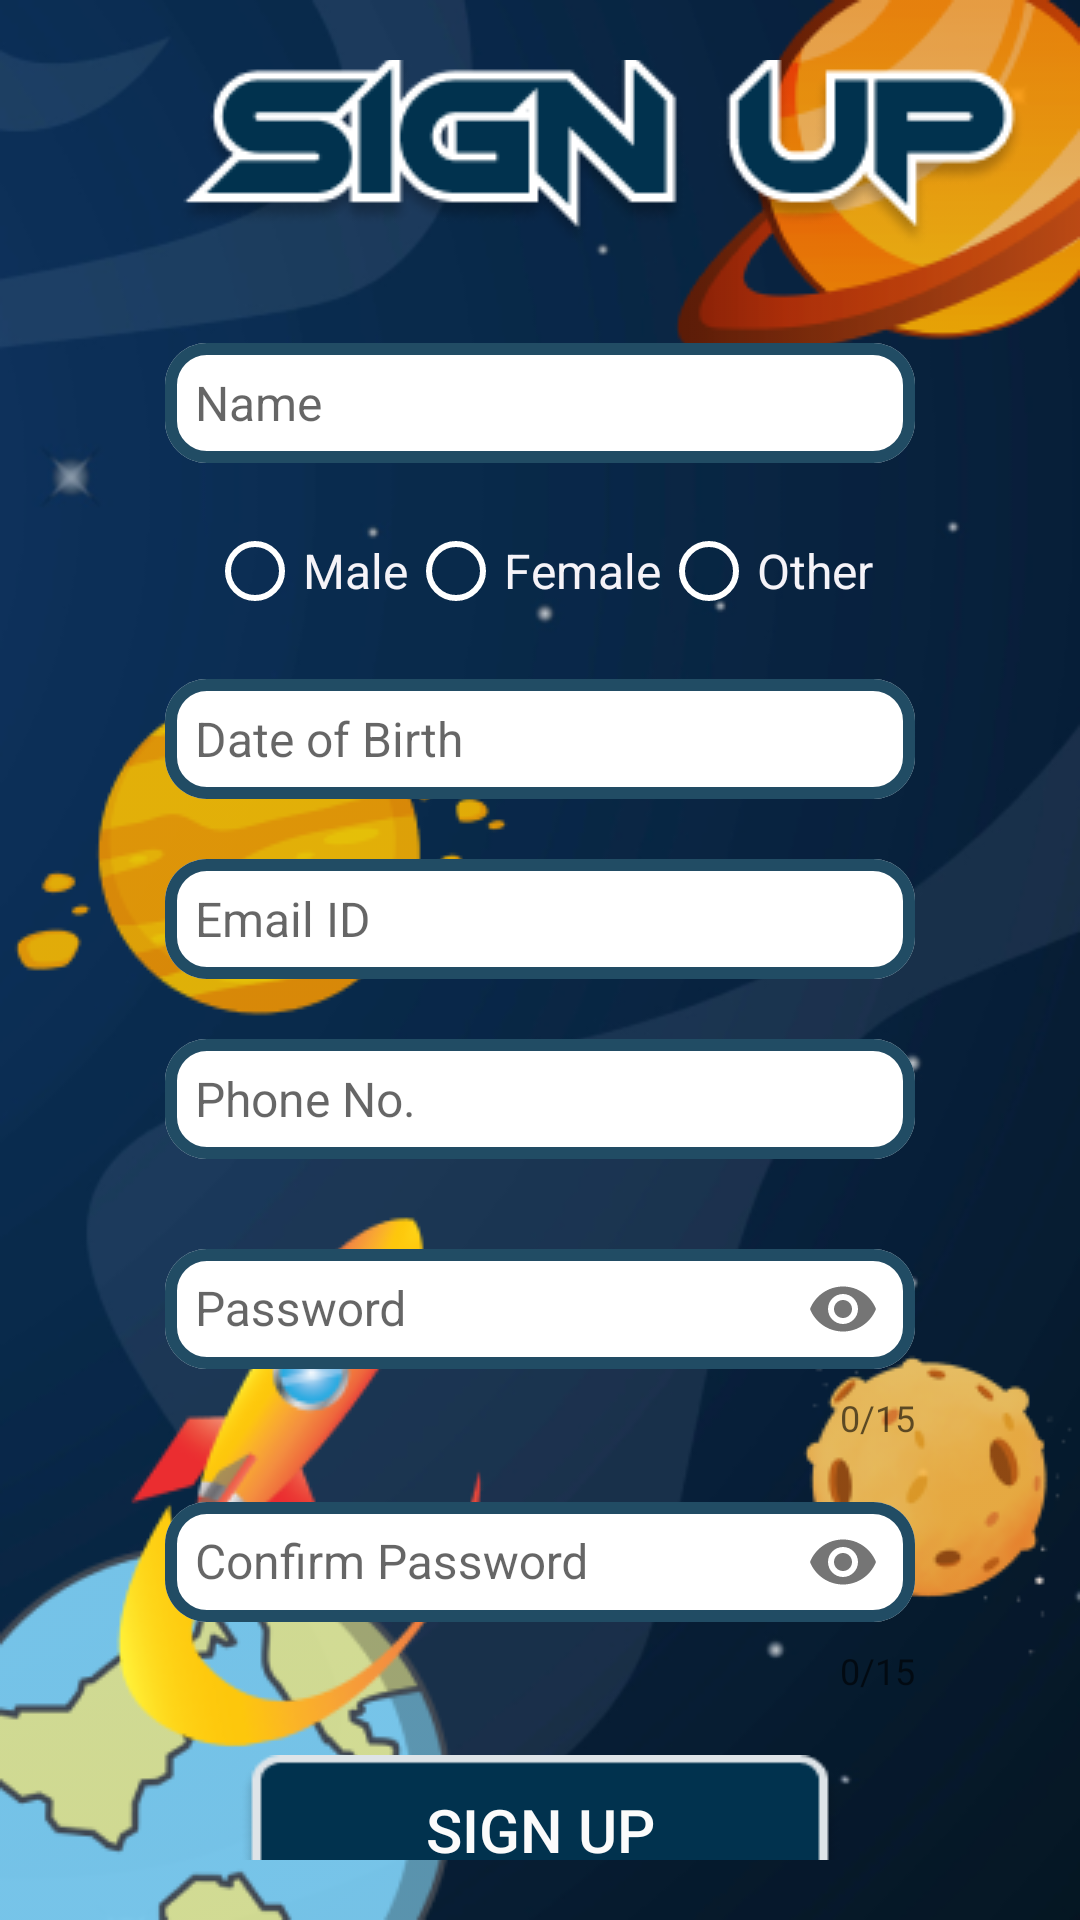

Reconstruct the res/layout file that produces this screen, plus the resources it refers to.
<!-- AndroidManifest.xml: application theme Theme.AppCompat.Light.NoActionBar -->
<!-- res/layout/activity_signin.xml -->
<?xml version="1.0" encoding="utf-8"?>
<androidx.constraintlayout.widget.ConstraintLayout xmlns:android="http://schemas.android.com/apk/res/android"
    xmlns:app="http://schemas.android.com/apk/res-auto"
    xmlns:tools="http://schemas.android.com/tools"
    android:layout_width="match_parent"
    android:layout_height="match_parent"
    tools:context=".signin">

    <androidx.constraintlayout.widget.ConstraintLayout
        android:layout_width="match_parent"
        android:layout_height="match_parent"
        app:layout_constraintBottom_toBottomOf="parent"
        app:layout_constraintEnd_toEndOf="parent"
        app:layout_constraintStart_toStartOf="parent"
        app:layout_constraintTop_toTopOf="parent"
        android:background="@drawable/img"
        android:id="@+id/l2">

        <ImageView
            android:id="@+id/imageView4"
            android:layout_width="wrap_content"
            android:layout_height="wrap_content"
            android:layout_marginTop="20dp"
            app:layout_constraintBottom_toBottomOf="parent"
            app:layout_constraintEnd_toEndOf="parent"
            app:layout_constraintHorizontal_bias="0.0"
            app:layout_constraintStart_toStartOf="parent"
            app:layout_constraintTop_toTopOf="parent"
            app:layout_constraintVertical_bias="0.377"
            app:srcCompat="@drawable/planet1" />
        <ImageView
            android:id="@+id/imageView8"
            android:layout_width="wrap_content"
            android:layout_height="wrap_content"
            app:layout_constraintBottom_toBottomOf="parent"
            app:layout_constraintEnd_toEndOf="parent"
            app:layout_constraintHorizontal_bias="1.0"
            app:layout_constraintStart_toStartOf="parent"
            app:layout_constraintTop_toTopOf="parent"
            app:layout_constraintVertical_bias="0.0"
            app:srcCompat="@drawable/planet2" />


        <ImageView
            android:id="@+id/imageView9"
            android:layout_width="wrap_content"
            android:layout_height="wrap_content"
            app:layout_constraintBottom_toBottomOf="parent"
            app:layout_constraintEnd_toEndOf="parent"
            app:layout_constraintHorizontal_bias="1.0"
            app:layout_constraintStart_toStartOf="parent"
            app:layout_constraintTop_toTopOf="parent"
            app:layout_constraintVertical_bias="0.845"
            app:srcCompat="@drawable/planet3" />

        <ImageView
            android:id="@+id/imageView6"
            android:layout_width="wrap_content"
            android:layout_height="wrap_content"
            app:layout_constraintBottom_toBottomOf="parent"
            app:layout_constraintEnd_toEndOf="parent"
            app:layout_constraintHorizontal_bias="0.0"
            app:layout_constraintStart_toStartOf="parent"
            app:srcCompat="@drawable/planet4" />

        <ImageView
            android:id="@+id/imageView7"
            android:layout_width="wrap_content"
            android:layout_height="wrap_content"
            app:layout_constraintBottom_toBottomOf="parent"
            app:layout_constraintEnd_toEndOf="parent"
            app:layout_constraintHorizontal_bias="0.075"
            app:layout_constraintStart_toStartOf="parent"
            app:layout_constraintTop_toTopOf="parent"
            app:layout_constraintVertical_bias="0.888"
            app:srcCompat="@drawable/rocket" />



        <LinearLayout
            android:id="@+id/linearLayout"
            android:layout_width="match_parent"
            android:layout_height="match_parent"
            android:orientation="vertical"
            android:paddingLeft="16dp"
            android:paddingTop="20dp"
            android:paddingRight="16dp"
            android:paddingBottom="20dp"
            android:radius="35dp"
            android:gravity="center"
            app:layout_constraintBottom_toBottomOf="parent"
            app:layout_constraintEnd_toEndOf="parent"
            app:layout_constraintHorizontal_bias="0.0"
            app:layout_constraintStart_toStartOf="parent"
            app:layout_constraintTop_toTopOf="parent"
            app:layout_constraintVertical_bias="0.0">


            <ImageView
                android:id="@+id/imageView5"
                android:layout_width="wrap_content"
                android:layout_height="wrap_content"
                android:layout_marginLeft="20dp"
                android:layout_marginTop="20dp"
                app:srcCompat="@drawable/sup" />

            <EditText
                android:id="@+id/etname"
                android:layout_width="wrap_content"
                android:layout_height="wrap_content"
                android:layout_gravity="center"
                android:layout_marginTop="30dp"
                android:background="@drawable/textbox1"
                android:hint="Name"
                android:inputType="text"
                android:paddingLeft="10dp"
                android:textSize="16sp" />

            <RadioGroup
                android:id="@+id/rg"
                android:layout_width="wrap_content"
                android:layout_height="wrap_content"
                android:layout_gravity="center"
                android:layout_marginTop="20dp"
                android:orientation="horizontal">

                <RadioButton
                    android:layout_width="wrap_content"
                    android:layout_height="wrap_content"
                    android:buttonTint="#fff"
                    android:text="Male"
                    android:textColor="#F5F3F8"
                    android:textSize="16sp" />

                <RadioButton
                    android:layout_width="wrap_content"
                    android:layout_height="wrap_content"
                    android:buttonTint="#fff"
                    android:text="Female"
                    android:textColor="#F5F3F8"
                    android:textSize="16sp" />

                <RadioButton
                    android:id="@+id/rb3"
                    android:layout_width="wrap_content"
                    android:layout_height="wrap_content"
                    android:buttonTint="#fff"
                    android:text="Other"
                    android:textColor="#F5F3F8"
                    android:textSize="16sp" />
            </RadioGroup>


            <EditText
                android:id="@+id/et_dob"
                android:layout_width="wrap_content"
                android:layout_height="wrap_content"
                android:layout_gravity="center"
                android:layout_marginTop="20dp"
                android:background="@drawable/textbox1"
                android:hint="Date of Birth"
                android:paddingLeft="10dp"
                android:textSize="16sp" />

            <EditText
                android:id="@+id/etemail"
                android:layout_height="wrap_content"
                android:layout_gravity="center"
                android:layout_marginTop="20dp"
                android:autofillHints=""
                android:background="@drawable/textbox1"
                android:hint="Email ID"
                android:paddingLeft="10dp"
                android:layout_width="wrap_content"
                android:textSize="16sp" />

            <EditText
                android:id="@+id/etprof"
                android:layout_height="wrap_content"
                android:layout_gravity="center"
                android:layout_marginTop="20dp"
                android:autofillHints=""
                android:background="@drawable/textbox1"
                android:hint="Phone No."
                android:inputType="number"
                android:paddingLeft="10dp"
                android:layout_width="wrap_content"
                android:textSize="16sp"/>

            <com.google.android.material.textfield.TextInputLayout
                android:id="@+id/etpass"
                android:layout_width="wrap_content"
                android:layout_height="wrap_content"
                android:layout_gravity="center"
                android:layout_marginTop="15dp"
                app:counterEnabled="true"
                app:counterMaxLength="15"
                app:errorEnabled="true"
                app:passwordToggleEnabled="true">

                <com.google.android.material.textfield.TextInputEditText

                    android:layout_width="match_parent"
                    android:layout_height="wrap_content"
                    android:layout_marginTop="10dp"
                    android:background="@drawable/textbox1"
                    android:hint="Password"
                    android:inputType="textPassword"
                    android:maxLength="15"
                    android:paddingLeft="10dp"
                    android:textSize="16sp" />

            </com.google.android.material.textfield.TextInputLayout>

            <com.google.android.material.textfield.TextInputLayout
                android:id="@+id/etcpass"
                android:layout_width="wrap_content"
                android:layout_height="wrap_content"
                android:layout_gravity="center"
                android:layout_marginTop="5dp"
                app:counterEnabled="true"
                app:counterMaxLength="15"
                app:errorEnabled="true"
                app:passwordToggleEnabled="true">

                <com.google.android.material.textfield.TextInputEditText
                    android:layout_width="match_parent"
                    android:layout_height="wrap_content"
                    android:layout_marginTop="10dp"
                    android:background="@drawable/textbox1"
                    android:hint="Confirm Password"
                    android:inputType="textPassword"
                    android:maxLength="15"
                    android:paddingLeft="10dp"
                    android:textSize="16sp" />


            </com.google.android.material.textfield.TextInputLayout>

            <Button
                android:id="@+id/etbutton"
                android:layout_width="200dp"
                android:layout_height="50dp"
                android:layout_gravity="center"
                android:layout_marginTop="20dp"
                android:background="@drawable/button3"
                android:gravity="center"
                android:onClick="validate"
                android:text="@string/signup"
                android:textAlignment="center"
                android:textColor="#FBFBFB"
                android:textSize="20sp" />

            <TextView
                android:id="@+id/textView1"
                android:layout_width="wrap_content"
                android:layout_height="wrap_content"
                android:layout_marginTop="10dp"
                android:text="@string/signintext"
                android:textColor="#FFFFFF"
                />

        </LinearLayout>

    </androidx.constraintlayout.widget.ConstraintLayout>

</androidx.constraintlayout.widget.ConstraintLayout>
<!-- resources referenced by this layout -->
<resources>
  <!-- drawable button3: png bitmap (drawable, 2964 bytes) -->
  <!-- drawable img: png bitmap (drawable, 72431 bytes) -->
  <!-- drawable planet1: png bitmap (drawable, 7863 bytes) -->
  <!-- drawable planet2: png bitmap (drawable, 9811 bytes) -->
  <!-- drawable planet3: png bitmap (drawable, 7895 bytes) -->
  <!-- drawable planet4: png bitmap (drawable, 12160 bytes) -->
  <!-- drawable rocket: png bitmap (drawable, 14676 bytes) -->
  <!-- drawable sup: png bitmap (drawable, 9338 bytes) -->
  <!-- drawable textbox1 (drawable) -->
  <vector
      xmlns:android="http://schemas.android.com/apk/res/android"
      xmlns:aapt="http://schemas.android.com/aapt"
      android:width="250dp"
      android:height="40dp"
      android:viewportWidth="250"
      android:viewportHeight="40"
      >
  
      <group>
  
          <clip-path
              android:pathData="M14 0H236C243.732 0 250 6.26801 250 14V26C250 33.732 243.732 40 236 40H14C6.26801 40 0 33.732 0 26V14C0 6.26801 6.26801 0 14 0Z"
              />
  
          <path
              android:pathData="M0 0V40H250V0"
              android:fillColor="#FFFFFF"
              />
  
          <path
              android:pathData="M14 0H236C243.732 0 250 6.26801 250 14V26C250 33.732 243.732 40 236 40H14C6.26801 40 0 33.732 0 26V14C0 6.26801 6.26801 0 14 0Z"
              android:strokeWidth="8"
              android:strokeColor="#DE01324E"
              />
  
      </group>
  
  </vector>
  <string name="signintext"><u>Account Already Exists ? Login !</u></string>
  <string name="signup">Sign Up</string>
</resources>
